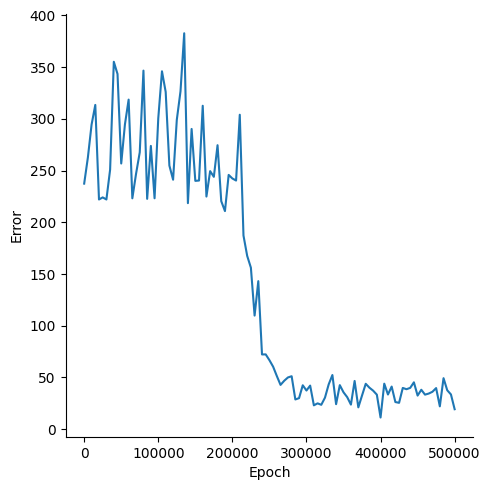

Data behind this chart, as committed beside it:
, Epoch, Error
0, 0, 237.4
1, 5000, 262.7
2, 10000, 294.5
3, 15000, 313.5
4, 20000, 222.1
5, 25000, 224.1
6, 30000, 222.1
7, 35000, 250.9
8, 40000, 355.2
9, 45000, 343.4
10, 50000, 256.9
11, 55000, 294.6
12, 60000, 318.6
13, 65000, 223.2
14, 70000, 246.9
15, 75000, 267.7
16, 80000, 346.7
17, 85000, 222.7
18, 90000, 273.9
19, 95000, 223.2
20, 100000, 300.6
21, 105000, 346
22, 110000, 326.1
23, 115000, 254.9
24, 120000, 241.2
25, 125000, 299
26, 130000, 326.7
27, 135000, 382.8
28, 140000, 218.5
29, 145000, 290.3
30, 150000, 240.1
31, 155000, 240.4
32, 160000, 312.7
33, 165000, 224.9
34, 170000, 249.5
35, 175000, 244
36, 180000, 274.6
37, 185000, 220.4
38, 190000, 210.9
39, 195000, 245.8
40, 200000, 242.4
41, 205000, 240.4
42, 210000, 304
43, 215000, 187.2
44, 220000, 167.6
45, 225000, 156.2
46, 230000, 109.8
47, 235000, 143.2
48, 240000, 72.28
49, 245000, 72.33
50, 250000, 66.76
51, 255000, 60.46
52, 260000, 51.44
53, 265000, 42.84
54, 270000, 46.86
55, 275000, 50.03
56, 280000, 51.23
57, 285000, 28.76
58, 290000, 30.05
59, 295000, 42.48
... 41 more rows
